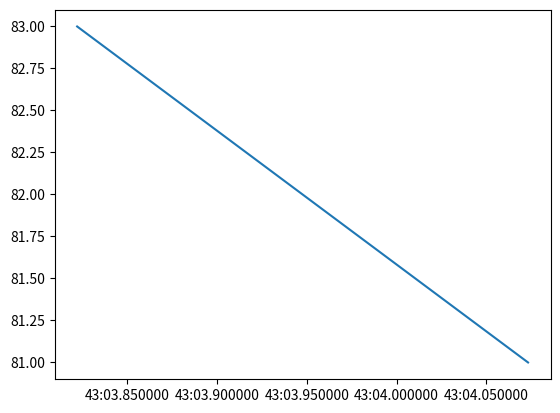

Here is the Python script that generated this plot:
from datetime import datetime
from matplotlib import pyplot
from matplotlib.animation import FuncAnimation
from random import randrange
import time

x_data, y_data = [], []
pyplot.ion()
figure = pyplot.figure()
line, = pyplot.plot_date(x_data, y_data, '-')

def update(frame):
    x_data.append(datetime.now())
    y_data.append(randrange(0, 100))
    line.set_data(x_data, y_data)
    figure.gca().relim()
    figure.gca().autoscale_view()
    time.sleep(.25) # keep refresh rate of 0.25 seconds
    return line,

animation = FuncAnimation(figure, update, interval=200, blit=True)

pyplot.show()

